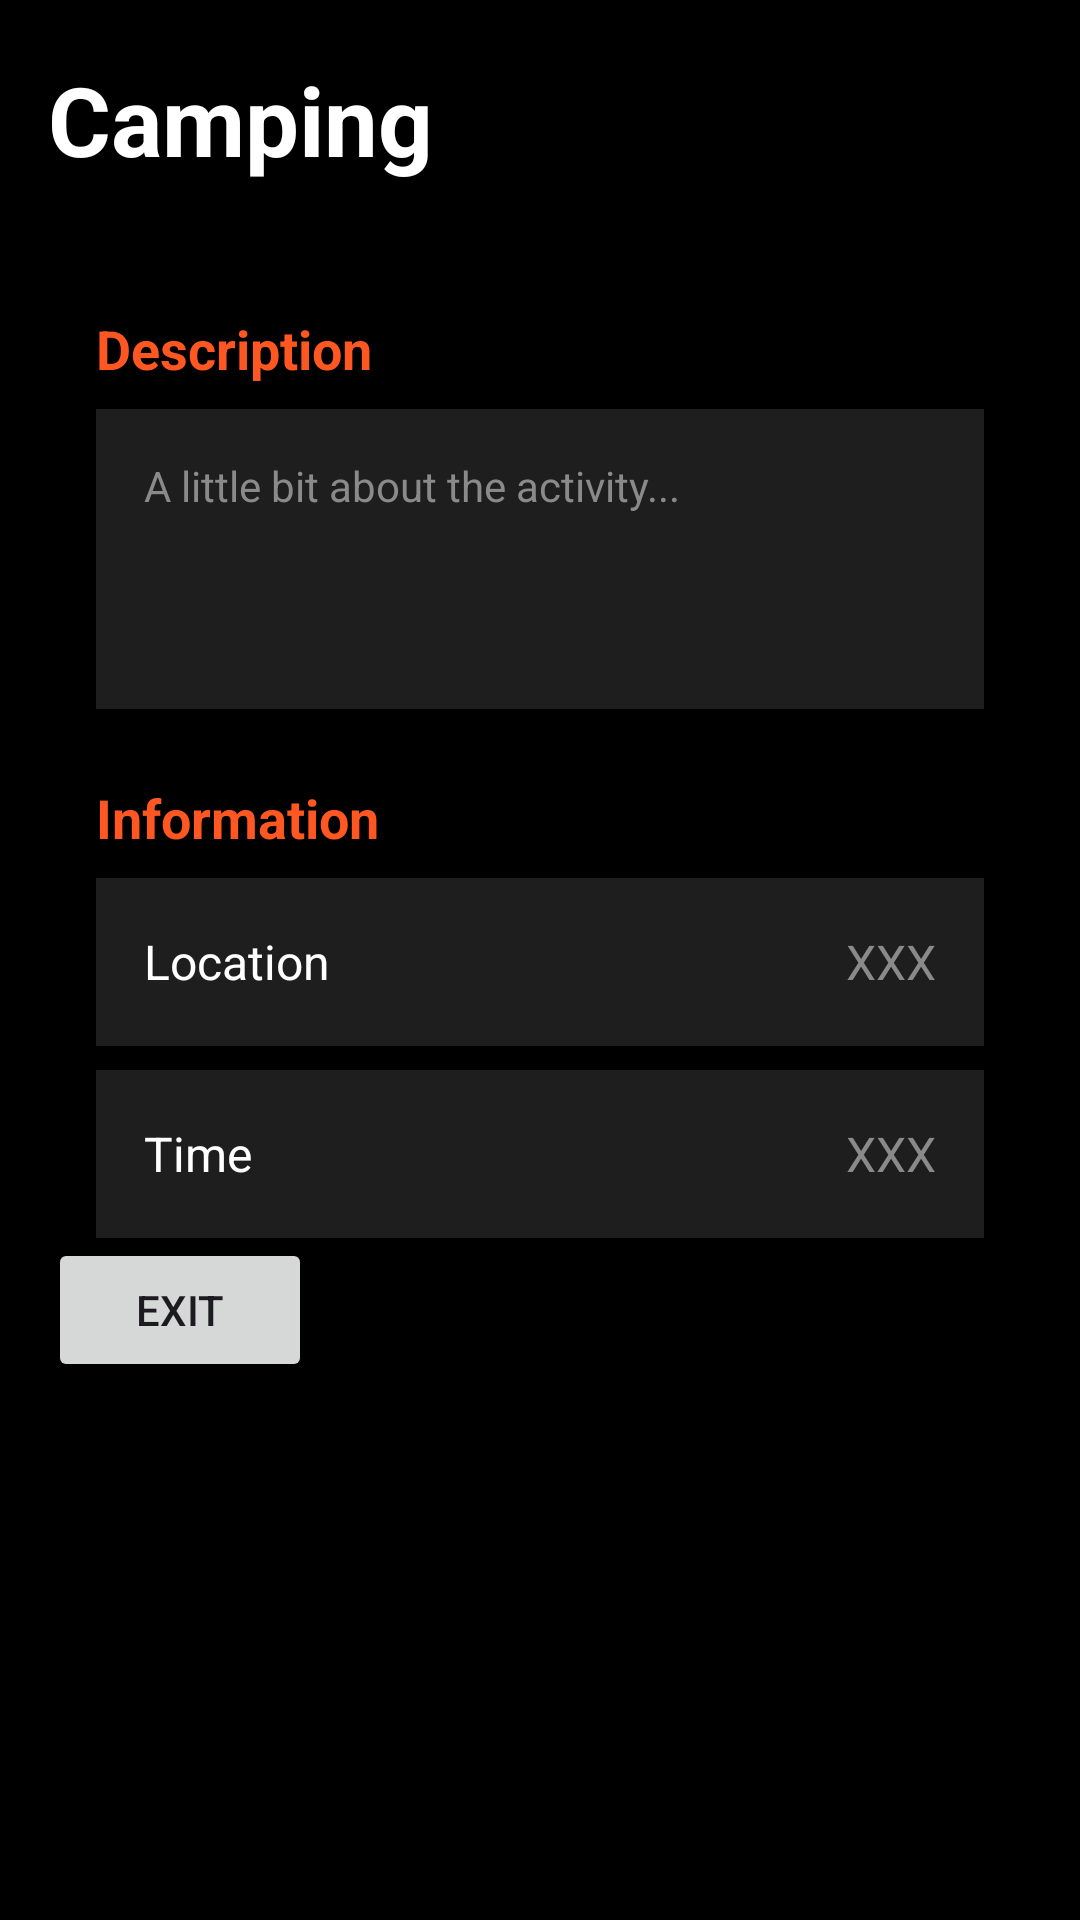

This screen was rendered from an Android layout file. Write that file and the resources it references.
<!-- AndroidManifest.xml: application theme Theme.AD_Project -->
<!-- res/layout/fragment_activity_details.xml -->
<?xml version="1.0" encoding="utf-8"?>
<LinearLayout xmlns:android="http://schemas.android.com/apk/res/android"
    xmlns:app="http://schemas.android.com/apk/res-auto"
    android:id="@+id/activityDetailsLayout"
    android:layout_width="match_parent"
    android:layout_height="match_parent"
    android:orientation="vertical"
    android:background="#000000"
    android:padding="16dp">

    <LinearLayout
        android:layout_width="match_parent"
        android:layout_height="wrap_content"
        android:orientation="horizontal"
        android:gravity="center_vertical"
        android:layout_marginBottom="16dp">

        <TextView
            android:id="@+id/activityTitle"
            android:layout_width="0dp"
            android:layout_height="wrap_content"
            android:layout_weight="1"
            android:text="Camping"
            android:textColor="#FFFFFF"
            android:textSize="32sp"
            android:textStyle="bold"/>

        <ImageButton
            android:id="@+id/favoriteButton"
            android:layout_width="48dp"
            android:layout_height="48dp"
            android:layout_gravity="end"
            android:layout_marginEnd="16dp"
            android:alpha="0.4"
            android:background="?attr/selectableItemBackgroundBorderless"
            android:contentDescription="Favorite"
            android:src="@drawable/heart_icon" />

    </LinearLayout>

    <TextView
        android:id="@+id/descriptionLabel"
        android:text="Description"
        android:textColor="#FF5722"
        android:textSize="18sp"
        android:textStyle="bold"
        android:layout_width="wrap_content"
        android:layout_height="wrap_content"
        android:layout_marginStart="16dp"
        android:layout_marginTop="24dp"
        app:layout_constraintStart_toStartOf="parent"/>

    <TextView
        android:id="@+id/activityDescription"
        android:layout_width="match_parent"
        android:layout_height="100dp"
        android:layout_marginStart="16dp"
        android:layout_marginEnd="16dp"
        android:layout_marginTop="8dp"
        android:background="#1E1E1E"
        android:hint="A little bit about the activity..."
        android:textColor="#FFFFFF"
        android:textColorHint="#8A8A8A"
        android:padding="16dp"
        app:layout_constraintStart_toStartOf="parent"
        app:layout_constraintEnd_toEndOf="parent"/>

    <TextView
        android:id="@+id/info_label"
        android:text="Information"
        android:textColor="#FF5722"
        android:textSize="18sp"
        android:textStyle="bold"
        android:layout_width="wrap_content"
        android:layout_height="wrap_content"
        android:layout_marginStart="16dp"
        android:layout_marginTop="24dp"
        app:layout_constraintStart_toStartOf="parent"/>

    <LinearLayout
        android:layout_width="match_parent"
        android:layout_height="56dp"
        android:layout_marginStart="16dp"
        android:layout_marginEnd="16dp"
        android:layout_marginTop="8dp"
        android:background="#1E1E1E"
        android:gravity="center_vertical"
        android:orientation="horizontal"
        app:layout_constraintTop_toBottomOf="@id/info_label"
        app:layout_constraintStart_toStartOf="parent"
        app:layout_constraintEnd_toEndOf="parent">

        <TextView
            android:layout_width="wrap_content"
            android:layout_height="wrap_content"
            android:text="Location"
            android:textColor="#FFFFFF"
            android:textSize="16sp"
            android:layout_marginStart="16dp"
            android:layout_weight="1"/>

        <TextView
            android:id="@+id/activityLocation"
            android:layout_width="wrap_content"
            android:layout_height="wrap_content"
            android:text="XXX"
            android:textColor="#8A8A8A"
            android:textSize="16sp"
            android:layout_marginEnd="16dp"/>
    </LinearLayout>

    
    <LinearLayout
        android:layout_width="match_parent"
        android:layout_height="56dp"
        android:layout_marginStart="16dp"
        android:layout_marginEnd="16dp"
        android:layout_marginTop="8dp"
        android:background="#1E1E1E"
        android:gravity="center_vertical"
        android:orientation="horizontal"
        app:layout_constraintStart_toStartOf="parent"
        app:layout_constraintEnd_toEndOf="parent">

        <TextView
            android:layout_width="wrap_content"
            android:layout_height="wrap_content"
            android:text="Time"
            android:textColor="#FFFFFF"
            android:textSize="16sp"
            android:layout_marginStart="16dp"
            android:layout_weight="1"/>

        <TextView
            android:id="@+id/activityStartTime"
            android:layout_width="wrap_content"
            android:layout_height="wrap_content"
            android:text="XXX"
            android:textColor="#8A8A8A"
            android:textSize="16sp"
            android:layout_marginEnd="16dp"/>
    </LinearLayout>

    <Button
        android:layout_width="wrap_content"
        android:layout_height="wrap_content"
        android:id="@+id/exit_activity_details"
        android:text="exit"/>
</LinearLayout>
<!-- resources referenced by this layout -->
<resources>
  <style name="Theme.AD_Project" parent="Base.Theme.AD_Project" />
  <style name="Base.Theme.AD_Project" parent="Theme.Material3.DayNight.NoActionBar">
          
          
      </style>
</resources>
